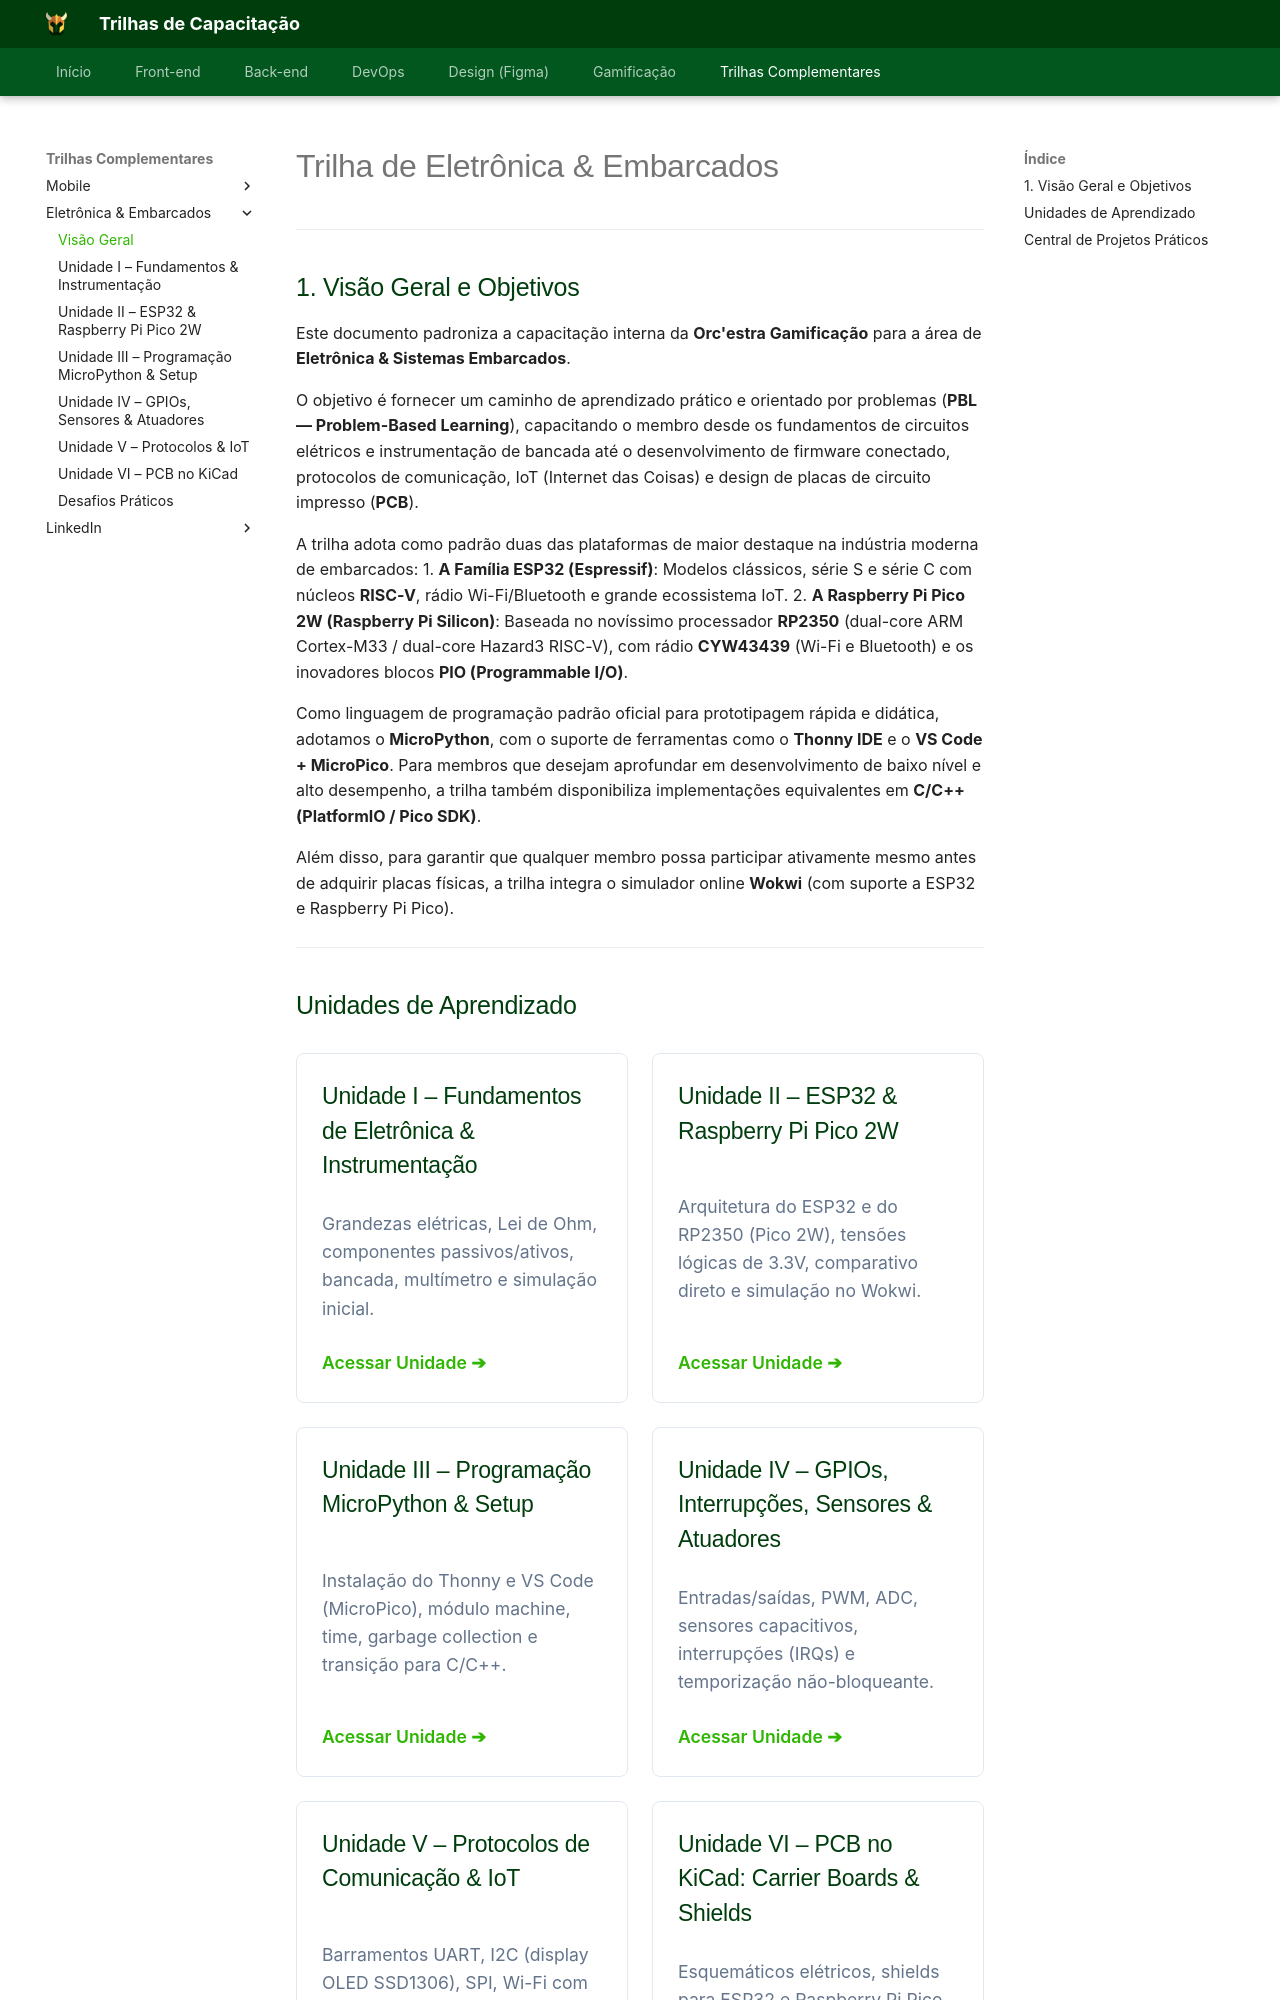

repository: Orcestra-Trilhas/Trilhas-Orc-estra · page: trilha-embarcados/index.html · generator: mkdocs

# Trilha de Eletrônica & Embarcados

---

## 1. Visão Geral e Objetivos

Este documento padroniza a capacitação interna da **Orc'estra Gamificação** para a área de **Eletrônica & Sistemas Embarcados**.

O objetivo é fornecer um caminho de aprendizado prático e orientado por problemas (**PBL — Problem-Based Learning**), capacitando o membro desde os fundamentos de circuitos elétricos e instrumentação de bancada até o desenvolvimento de firmware conectado, protocolos de comunicação, IoT (Internet das Coisas) e design de placas de circuito impresso (**PCB**).

A trilha adota como padrão duas das plataformas de maior destaque na indústria moderna de embarcados:
1. **A Família ESP32 (Espressif)**: Modelos clássicos, série S e série C com núcleos **RISC-V**, rádio Wi-Fi/Bluetooth e grande ecossistema IoT.
2. **A Raspberry Pi Pico 2W (Raspberry Pi Silicon)**: Baseada no novíssimo processador **RP2350** (dual-core ARM Cortex-M33 / dual-core Hazard3 RISC-V), com rádio **CYW43439** (Wi-Fi e Bluetooth) e os inovadores blocos **PIO (Programmable I/O)**.

Como linguagem de programação padrão oficial para prototipagem rápida e didática, adotamos o **MicroPython**, com o suporte de ferramentas como o **Thonny IDE** e o **VS Code + MicroPico**. Para membros que desejam aprofundar em desenvolvimento de baixo nível e alto desempenho, a trilha também disponibiliza implementações equivalentes em **C/C++ (PlatformIO / Pico SDK)**.

Além disso, para garantir que qualquer membro possa participar ativamente mesmo antes de adquirir placas físicas, a trilha integra o simulador online **Wokwi** (com suporte a ESP32 e Raspberry Pi Pico).

---
